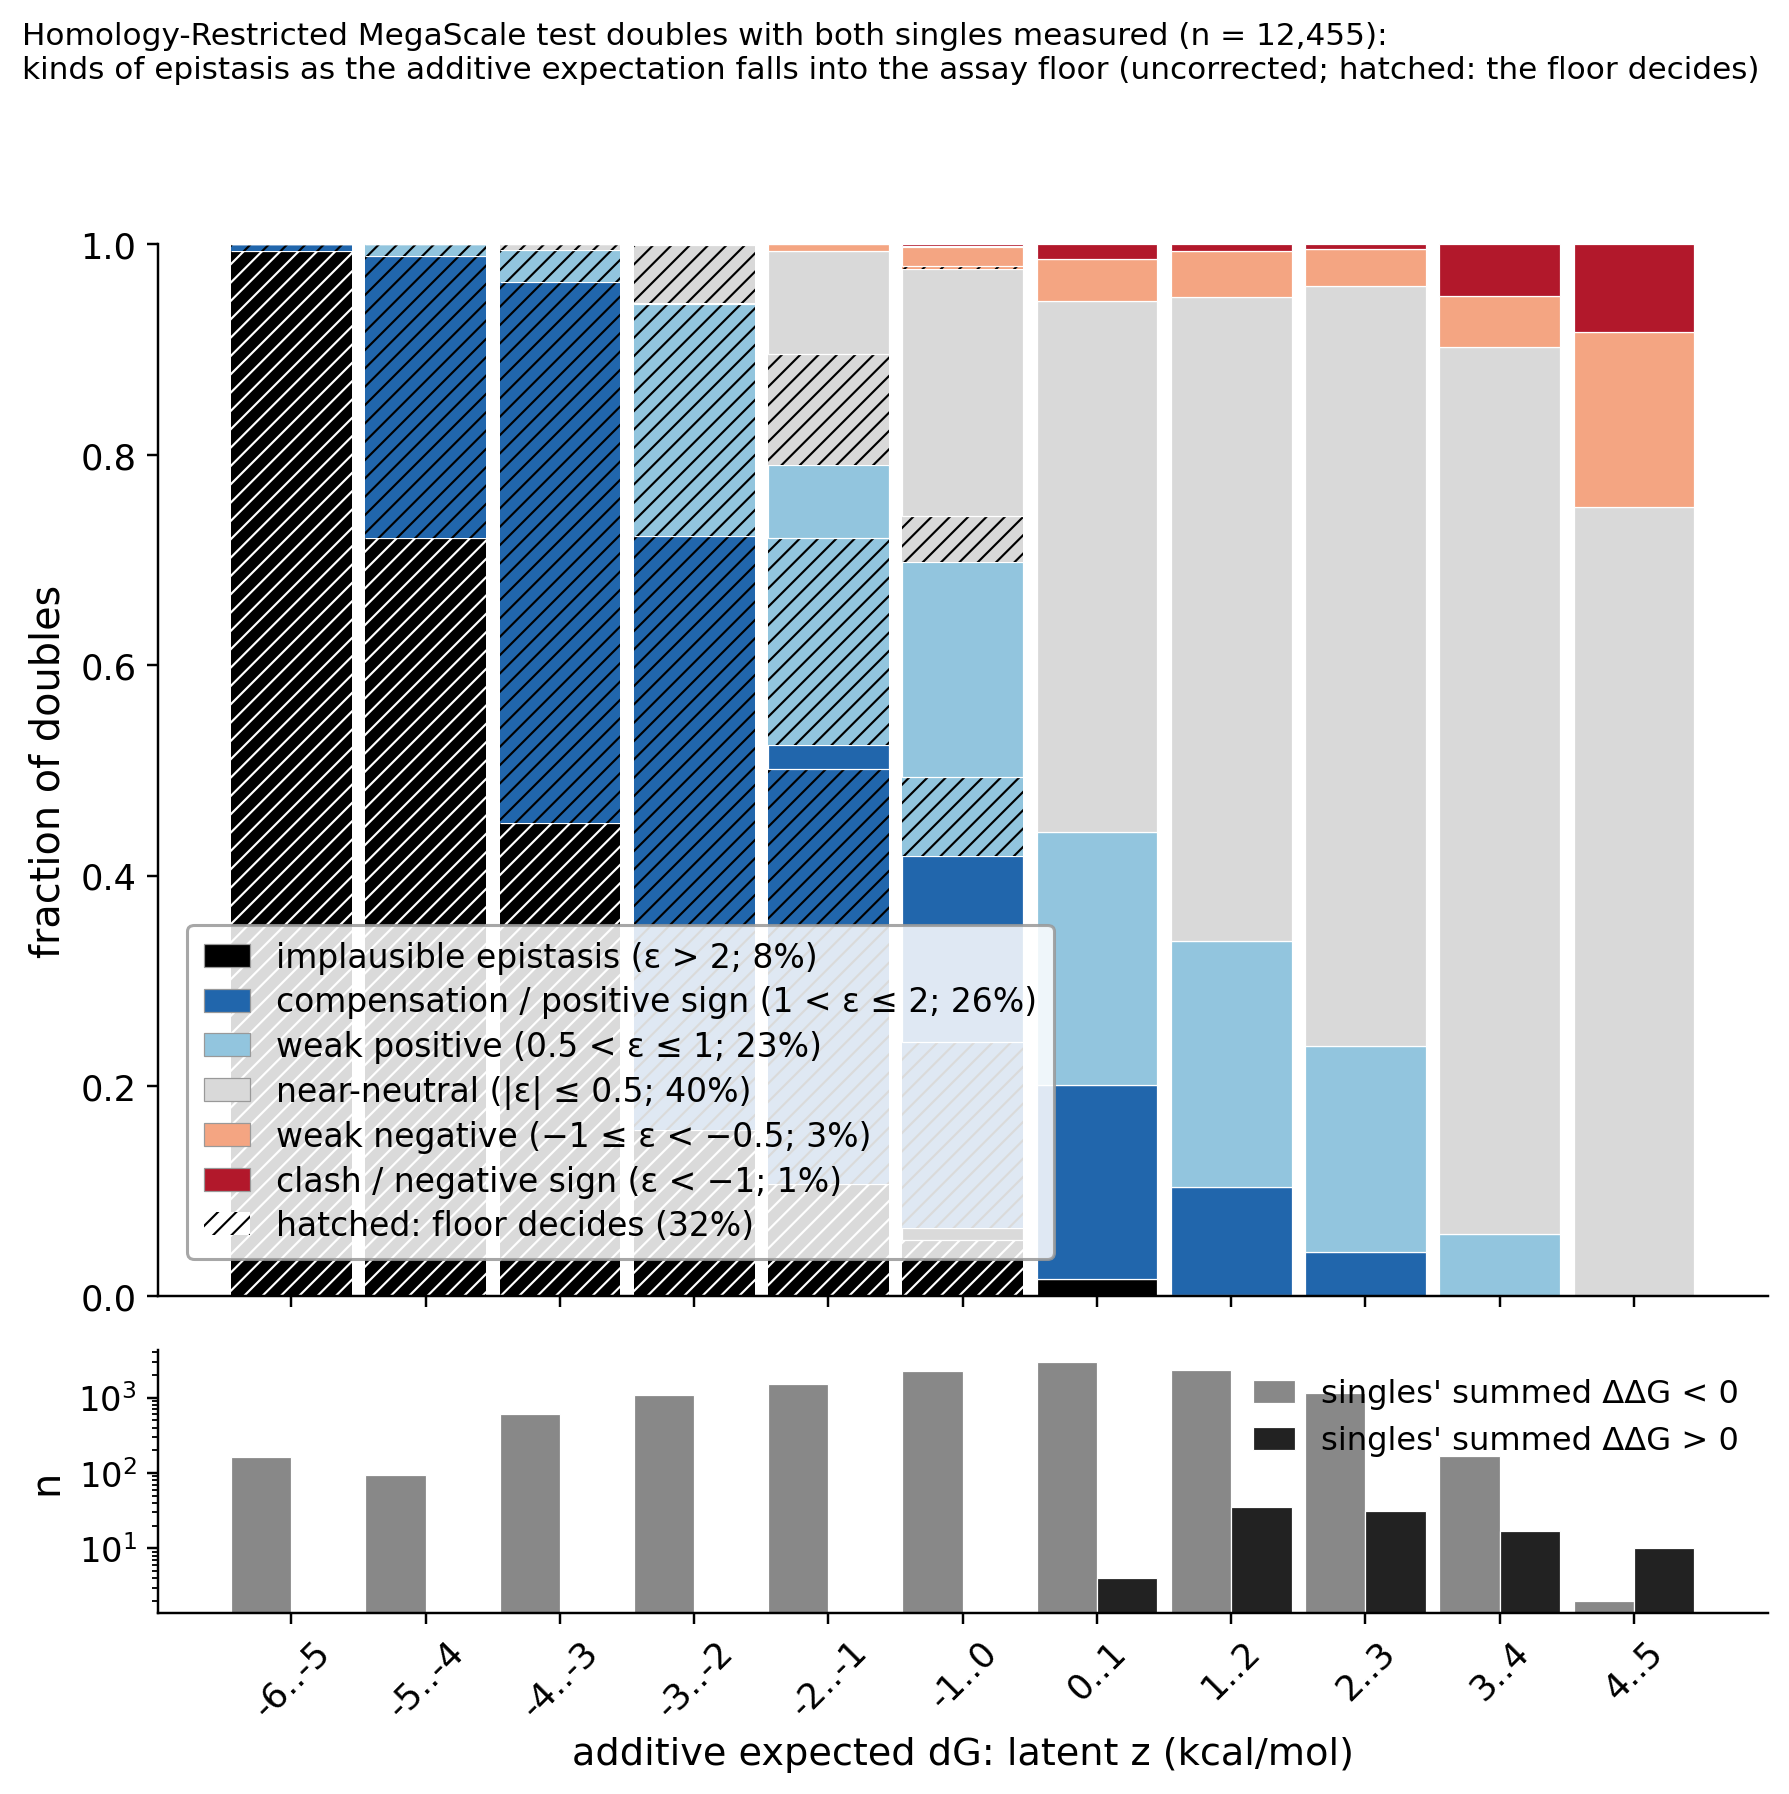

The data file committed next to this chart (first rows):
z_bin, type, n_bin, n_net_ddG_additive_negative, n_net_ddG_additive_positive, n, share, lo, hi, share_floor_decides, lo_floor, hi_floor
-6..-5, implausible epistasis, 164, 164, 0, 163, 0.9939, 0.0000, 1, 0.9939, 0.0000, 1
-6..-5, compensation / positive sign, 164, 164, 0, 1, 0.0061, 0.0000, 0.0061, 0.0061, 0.0000, 0.0061
-6..-5, weak positive, 164, 164, 0, 0, 0.0000, 0.0000, 0.0000, 0.0000, 0.0000, 0.0000
-6..-5, near-neutral, 164, 164, 0, 0, 0.0000, 0.0000, 0.0000, 0.0000, 0.0000, 0.0000
-6..-5, weak negative, 164, 164, 0, 0, 0.0000, 0.0000, 0.0000, 0.0000, 0.0000, 0.0000
-6..-5, clash / negative sign, 164, 164, 0, 0, 0.0000, 0.0000, 0.0000, 0.0000, 0.0000, 0.0000
-5..-4, implausible epistasis, 93, 93, 0, 67, 0.7204, 0.2414, 1, 0.7204, 0.2414, 1
-5..-4, compensation / positive sign, 93, 93, 0, 25, 0.2688, 0.0000, 0.7241, 0.2688, 0.0000, 0.7241
-5..-4, weak positive, 93, 93, 0, 1, 0.0108, 0.0000, 0.0345, 0.0108, 0.0000, 0.0345
-5..-4, near-neutral, 93, 93, 0, 0, 0.0000, 0.0000, 0.0000, 0.0000, 0.0000, 0.0000
-5..-4, weak negative, 93, 93, 0, 0, 0.0000, 0.0000, 0.0000, 0.0000, 0.0000, 0.0000
-5..-4, clash / negative sign, 93, 93, 0, 0, 0.0000, 0.0000, 0.0000, 0.0000, 0.0000, 0.0000
-4..-3, implausible epistasis, 607, 607, 0, 273, 0.4498, 0.1471, 0.6118, 0.4498, 0.1471, 0.6118
-4..-3, compensation / positive sign, 607, 607, 0, 312, 0.5140, 0.3678, 0.7705, 0.5140, 0.3678, 0.7705
-4..-3, weak positive, 607, 607, 0, 19, 0.0313, 0.0091, 0.1096, 0.0313, 0.0091, 0.1096
-4..-3, near-neutral, 607, 607, 0, 3, 0.0049, 0.0000, 0.0369, 0.0049, 0.0000, 0.0369
-4..-3, weak negative, 607, 607, 0, 0, 0.0000, 0.0000, 0.0000, 0.0000, 0.0000, 0.0000
-4..-3, clash / negative sign, 607, 607, 0, 0, 0.0000, 0.0000, 0.0000, 0.0000, 0.0000, 0.0000
-3..-2, implausible epistasis, 1069, 1069, 0, 169, 0.1581, 0.0648, 0.4036, 0.1581, 0.0648, 0.4036
-3..-2, compensation / positive sign, 1069, 1069, 0, 604, 0.5650, 0.4209, 0.6747, 0.5650, 0.4209, 0.6747
-3..-2, weak positive, 1069, 1069, 0, 236, 0.2208, 0.0936, 0.3098, 0.2198, 0.0936, 0.3063
-3..-2, near-neutral, 1069, 1069, 0, 60, 0.0561, 0.0109, 0.0842, 0.0552, 0.0109, 0.0814
-3..-2, weak negative, 1069, 1069, 0, 0, 0.0000, 0.0000, 0.0000, 0.0000, 0.0000, 0.0000
-3..-2, clash / negative sign, 1069, 1069, 0, 0, 0.0000, 0.0000, 0.0000, 0.0000, 0.0000, 0.0000
-2..-1, implausible epistasis, 1537, 1537, 0, 164, 0.1067, 0.0215, 0.3225, 0.1067, 0.0215, 0.3225
-2..-1, compensation / positive sign, 1537, 1537, 0, 642, 0.4177, 0.3141, 0.5434, 0.3943, 0.2880, 0.5269
-2..-1, weak positive, 1537, 1537, 0, 408, 0.2655, 0.1392, 0.3521, 0.1965, 0.1048, 0.2401
-2..-1, near-neutral, 1537, 1537, 0, 313, 0.2036, 0.0720, 0.2556, 0.1061, 0.0476, 0.1346
-2..-1, weak negative, 1537, 1537, 0, 10, 0.0065, 0.0000, 0.0100, 0.0000, 0.0000, 0.0000
-2..-1, clash / negative sign, 1537, 1537, 0, 0, 0.0000, 0.0000, 0.0000, 0.0000, 0.0000, 0.0000
-1..0, implausible epistasis, 2249, 2249, 0, 147, 0.0654, 0.0069, 0.1711, 0.0538, 0.0037, 0.1430
-1..0, compensation / positive sign, 2249, 2249, 0, 794, 0.3530, 0.2049, 0.4649, 0.1765, 0.0875, 0.2516
-1..0, weak positive, 2249, 2249, 0, 630, 0.2801, 0.1889, 0.3793, 0.0756, 0.0474, 0.1000
-1..0, near-neutral, 2249, 2249, 0, 626, 0.2783, 0.1824, 0.3971, 0.0436, 0.0171, 0.0690
-1..0, weak negative, 2249, 2249, 0, 47, 0.0209, 0.0075, 0.0345, 0.0022, 0.0006, 0.0051
-1..0, clash / negative sign, 2249, 2249, 0, 5, 0.0022, 0.0000, 0.0077, 0.0004, 0.0000, 0.0028
0..1, implausible epistasis, 3001, 2997, 4, 51, 0.0170, 0.0000, 0.0519, 0.0000, 0.0000, 0.0000
0..1, compensation / positive sign, 3001, 2997, 4, 551, 0.1836, 0.0617, 0.3718, 0.0000, 0.0000, 0.0000
0..1, weak positive, 3001, 2997, 4, 724, 0.2413, 0.1904, 0.3213, 0.0000, 0.0000, 0.0000
0..1, near-neutral, 3001, 2997, 4, 1512, 0.5038, 0.3203, 0.6606, 0.0000, 0.0000, 0.0000
0..1, weak negative, 3001, 2997, 4, 120, 0.0400, 0.0085, 0.0754, 0.0000, 0.0000, 0.0000
0..1, clash / negative sign, 3001, 2997, 4, 43, 0.0143, 0.0007, 0.0258, 0.0003, 0.0000, 0.0014
1..2, implausible epistasis, 2344, 2309, 35, 3, 0.0013, 0.0000, 0.0047, 0.0000, 0.0000, 0.0000
1..2, compensation / positive sign, 2344, 2309, 35, 240, 0.1024, 0.0302, 0.2310, 0.0000, 0.0000, 0.0000
1..2, weak positive, 2344, 2309, 35, 550, 0.2346, 0.1362, 0.3198, 0.0000, 0.0000, 0.0000
1..2, near-neutral, 2344, 2309, 35, 1434, 0.6118, 0.4124, 0.7641, 0.0000, 0.0000, 0.0000
1..2, weak negative, 2344, 2309, 35, 103, 0.0439, 0.0169, 0.0930, 0.0000, 0.0000, 0.0000
1..2, clash / negative sign, 2344, 2309, 35, 14, 0.0060, 0.0000, 0.0130, 0.0000, 0.0000, 0.0000
2..3, implausible epistasis, 1195, 1164, 31, 0, 0.0000, 0.0000, 0.0000, 0.0000, 0.0000, 0.0000
2..3, compensation / positive sign, 1195, 1164, 31, 51, 0.0427, 0.0129, 0.0635, 0.0000, 0.0000, 0.0000
2..3, weak positive, 1195, 1164, 31, 234, 0.1958, 0.1409, 0.3124, 0.0000, 0.0000, 0.0000
2..3, near-neutral, 1195, 1164, 31, 863, 0.7222, 0.5743, 0.7903, 0.0000, 0.0000, 0.0000
2..3, weak negative, 1195, 1164, 31, 42, 0.0351, 0.0239, 0.0748, 0.0000, 0.0000, 0.0000
2..3, clash / negative sign, 1195, 1164, 31, 5, 0.0042, 0.0000, 0.0224, 0.0000, 0.0000, 0.0000
3..4, implausible epistasis, 184, 167, 17, 0, 0.0000, 0.0000, 0.0000, 0.0000, 0.0000, 0.0000
3..4, compensation / positive sign, 184, 167, 17, 0, 0.0000, 0.0000, 0.0000, 0.0000, 0.0000, 0.0000
3..4, weak positive, 184, 167, 17, 11, 0.0598, 0.0000, 0.1962, 0.0000, 0.0000, 0.0000
3..4, near-neutral, 184, 167, 17, 155, 0.8424, 0.6308, 0.9426, 0.0000, 0.0000, 0.0000
3..4, weak negative, 184, 167, 17, 9, 0.0489, 0.0000, 0.1089, 0.0000, 0.0000, 0.0000
3..4, clash / negative sign, 184, 167, 17, 9, 0.0489, 0.0000, 0.1570, 0.0000, 0.0000, 0.0000
... 6 more rows
